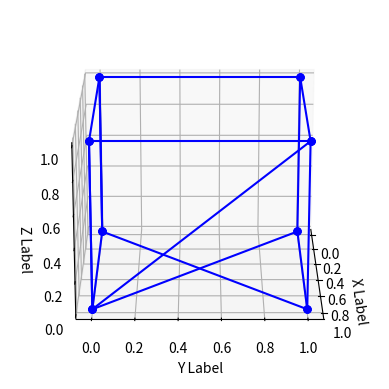

The matplotlib source for this figure:
import matplotlib.pyplot as plt
from mpl_toolkits.mplot3d import Axes3D
from matplotlib.animation import FuncAnimation
import numpy as np

# Create figure and axis
fig = plt.figure()
ax = fig.add_subplot(111, projection='3d')

# 3D coordinates for a cube (8 vertices)
x = [0, 1, 1, 0, 0, 1, 1, 0]
y = [0, 0, 1, 1, 0, 0, 1, 1]
z = [0, 0, 0, 0, 1, 1, 1, 1]

# Connecting the vertices to form a cube
vertices = [
    [0, 1], [0, 4], [0, 2], [1, 3], [1, 5],
    [1, 6], [2, 3], [2, 6], [3, 7], [4, 5],
    [4, 7], [5, 6], [6, 7], [0, 4], [1, 5]
]

# Plot the cube's edges
lines = []
for vertex in vertices:
    line, = ax.plot([x[vertex[0]], x[vertex[1]]], 
                    [y[vertex[0]], y[vertex[1]]], 
                    [z[vertex[0]], z[vertex[1]]], 'bo-', markersize=5)
    lines.append(line)

# Set labels
ax.set_xlabel('X Label')
ax.set_ylabel('Y Label')
ax.set_zlabel('Z Label')

# Function to update the view for animation
def update(frame):
    # Rotate the plot by changing the viewing angle
    ax.view_init(elev=20, azim=frame)  # Adjust the `elev` and `azim` values to control the rotation
    return lines

# Create animation
ani = FuncAnimation(fig, update, frames=np.arange(0, 360, 1), interval=50, blit=True)

# Show the plot
plt.show()
